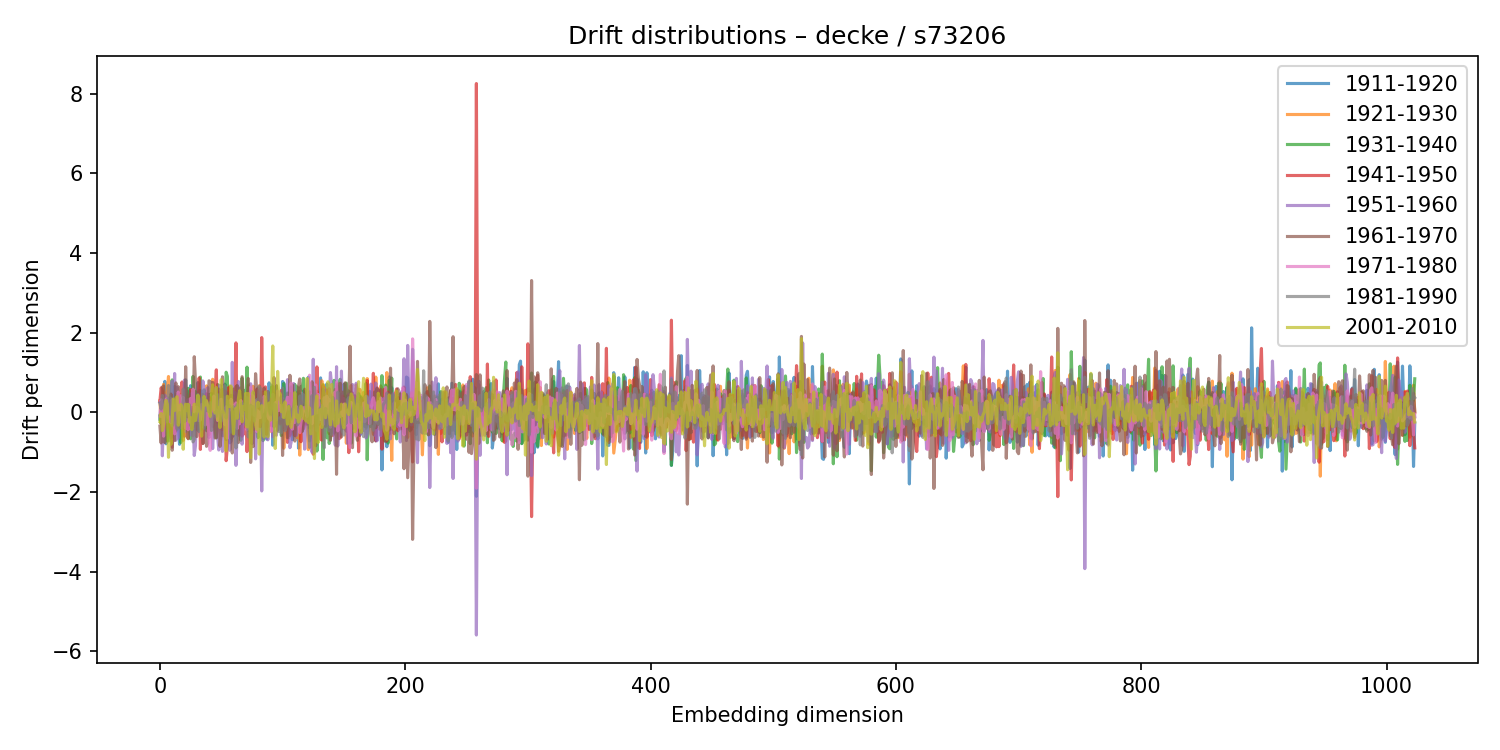

The data file committed next to this chart (first rows):
1911-1920, 1921-1930, 1931-1940, 1941-1950, 1951-1960, 1961-1970, 1971-1980, 1981-1990, 2001-2010
-0.1747, 0.289, -0.08842, 0.2858, 0.2518, -0.3465, -0.0963, 0.2278, -0.2312
0.3131, -0.2965, -0.2797, 0.6142, 0.3017, -0.7692, 0.3168, 0.08272, -0.02997
-0.1846, -0.1233, -0.2661, 0.524, -1.09, 0.635, 0.1759, 0.4223, -0.4587
-0.3125, 0.7045, -0.2604, -0.4077, -0.1074, 0.6613, -0.5975, 0.2275, -0.303
0.7771, -0.3756, 0.09281, 0.1586, 0.4321, -0.7602, 0.1492, 0.07807, 0.1056
-0.7905, 0.3789, 0.2647, -0.1568, 0.3762, -0.4594, 0.3278, -0.04207, 0.298
-0.1484, 0.544, -0.7148, 0.3297, 0.00916, 0.2176, 0.3489, -0.2397, 0.2056
-0.7199, 0.8995, -0.5769, -0.009056, 0.2872, -0.3886, -0.1407, 0.6749, -1.128
0.05768, 0.02507, 0.3681, -0.2111, 0.1995, -0.0868, -0.1574, -0.04263, -0.3085
-0.6468, 0.4519, 0.3504, -0.5552, 0.1088, 0.4586, -0.2606, 0.3534, -0.8048
-0.1555, 0.0413, 0.8151, -0.877, 0.7779, -0.9522, 0.32, -0.3358, -0.1661
-0.2397, 0.2536, -0.1131, 0.2732, -0.1022, -0.2714, 0.1699, 0.06772, 0.3351
0.6524, -0.3445, 0.2724, -0.5144, 0.9746, -0.7082, -0.54, 0.2972, 0.04498
-0.4611, -0.03258, 0.4522, -0.3692, -0.7011, 0.7393, 0.05924, -0.2876, 0.3471
0.02216, -0.1785, 0.1448, -0.2503, 0.6305, -0.2682, 0.2695, -0.4268, 0.3927
-0.3546, 0.2006, 0.1287, -0.08685, -0.645, 0.6453, 0.5092, -0.3364, -0.3229
-0.8021, 0.4444, 0.3601, 0.3679, 0.128, -0.3682, -0.2537, -0.004925, 0.1322
0.1943, -0.2968, -0.7579, 0.4579, 0.1351, 0.114, 0.4194, -0.3923, 0.1975
0.04451, -0.3685, -0.5668, 0.7617, -0.1014, 0.004732, 0.2024, -0.3646, 0.1506
0.2944, -0.7028, -0.184, 0.5076, -0.2689, -0.1, 0.3771, 0.5846, -0.9269
0.4509, 0.1187, 0.3832, -0.6032, 0.809, -0.4086, -0.05478, -0.2296, -0.2517
0.8164, -0.267, -0.2888, 0.09242, -0.4808, 1.144, -0.4018, -0.2063, 0.2044
0.05818, -0.3135, 0.1653, -0.4151, 0.2926, 0.0546, -0.1814, 0.04808, 0.05567
0.5139, -0.6523, 0.6035, -0.2831, 0.3198, -0.6635, -0.437, 0.1882, 0.2023
0.2205, -0.2439, -0.3495, 0.06071, 0.1629, 0.1744, -0.3089, 0.1861, -0.24
0.6692, 0.05181, -0.6646, 0.5721, -0.5711, 0.5197, 0.348, -0.3279, -0.1305
0.1041, 0.547, -0.4507, -0.03101, 0.4762, -0.3841, 0.2085, -0.02966, -0.4329
0.05295, -0.5882, 0.9028, -0.2419, -0.03863, -0.3679, 0.5822, -0.7413, -0.2238
-0.08513, 0.001934, 0.1495, -0.102, -1.083, 1.396, 0.008597, -0.6772, 0.2054
-0.08171, 0.2415, 0.5169, -0.4382, -0.8361, 0.7689, 0.02669, -0.03556, -0.2038
0.3804, -0.1818, 0.2926, -0.05451, 0.3195, -0.6099, 0.1318, -0.2021, 0.04423
0.7466, -0.1156, -0.4395, -0.0834, 0.1046, -0.08757, 0.08512, 0.4473, 0.4283
0.074, -0.2671, -0.4056, 0.8657, -0.484, 0.5364, -0.2102, -0.4705, 0.06406
0.5458, -0.338, 0.8865, -0.93, 0.3099, -0.06345, -0.1878, 0.1801, -0.04478
-0.4227, 0.3552, -0.3895, 0.3651, -0.1139, -0.1369, 0.1991, 0.3237, -0.5988
-0.1967, 0.1361, 0.33, -0.7799, 0.7886, -0.7834, 0.1595, 0.4503, 0.009233
-0.2495, 0.002735, 0.5641, 0.04855, 0.5631, -0.7571, 0.006782, -0.4007, 0.3992
-0.387, -0.05178, -0.1006, 0.004134, -0.03349, -0.003537, -0.3184, 0.382, 0.1833
-0.4585, 0.6648, -0.3878, 0.4645, 0.5455, -0.8529, 0.2692, 0.0446, 0.2944
0.1305, -0.4404, 0.02933, -0.003031, 0.6192, -0.776, 0.03502, 0.09479, 0.17
0.1401, -0.5586, 0.4507, 0.3809, -0.6324, 0.7914, -0.6345, 0.01652, -0.009276
-0.04692, -0.072, 0.3737, -0.2219, -0.07976, 0.7717, -0.954, 0.2434, -0.1037
0.3832, -0.3381, 0.4751, 0.04056, -0.1421, 0.4959, -0.1715, -0.4559, 0.4485
0.4565, 0.8304, -0.1321, -0.3575, -0.9109, 0.7519, 0.05811, -0.2173, 0.6914
0.1267, 0.1052, -0.2359, 0.2167, -0.2957, -0.1556, 0.4093, -0.02446, 0.05183
0.04822, 0.1665, -0.4064, 0.4813, 0.5987, -0.6436, -0.0362, 0.001265, -0.01518
-0.1754, 0.08768, -0.6385, 1.067, 0.128, -0.6391, 0.05885, -0.1008, 0.6243
-0.26, -0.1272, 0.7001, -0.2493, -0.5883, 0.3427, -0.2042, 0.4455, -0.1918
-0.028, 0.0255, -0.1443, 0.497, -0.9452, 0.5875, -0.06404, 0.241, 0.1168
-0.3028, 0.3128, -0.08207, -0.1849, 0.6824, -0.8546, 0.3022, -0.05166, -0.3823
0.01845, 0.3199, -0.1551, -0.2915, 0.3197, -0.5238, 0.3289, -0.2158, 0.8229
-0.5866, 0.5173, 0.5767, -0.4341, -0.9812, 0.8924, -0.06755, 0.0176, 0.07862
0.03167, 0.254, -0.236, 0.2007, -0.3628, 0.3893, -0.1486, -0.006051, -0.02438
0.7088, -0.611, -0.2595, 0.5408, 0.1512, 0.03387, -0.3097, 0.6661, -0.4088
-0.6841, 0.4193, 1.007, -1.214, 0.3935, 0.2921, 0.1398, -0.1435, -0.9675
0.2872, -0.003833, 0.9046, -0.8617, -0.01252, 0.484, -0.6486, 0.2905, 0.4045
0.05912, 0.1016, -0.516, 0.6212, -0.2167, -0.1505, 0.03853, 0.136, 0.323
-0.7661, 0.6597, -0.3468, 0.2801, -0.9536, 0.2846, 0.06403, 0.1613, 0.1437
-0.7146, 0.4675, -0.6621, 0.1604, -0.7382, 0.4261, 0.3279, -0.4991, 0.6607
0.3383, -0.5396, 0.4241, -0.3389, 1.254, -1.02, 0.1932, -0.2364, -0.01931
... 964 more rows
